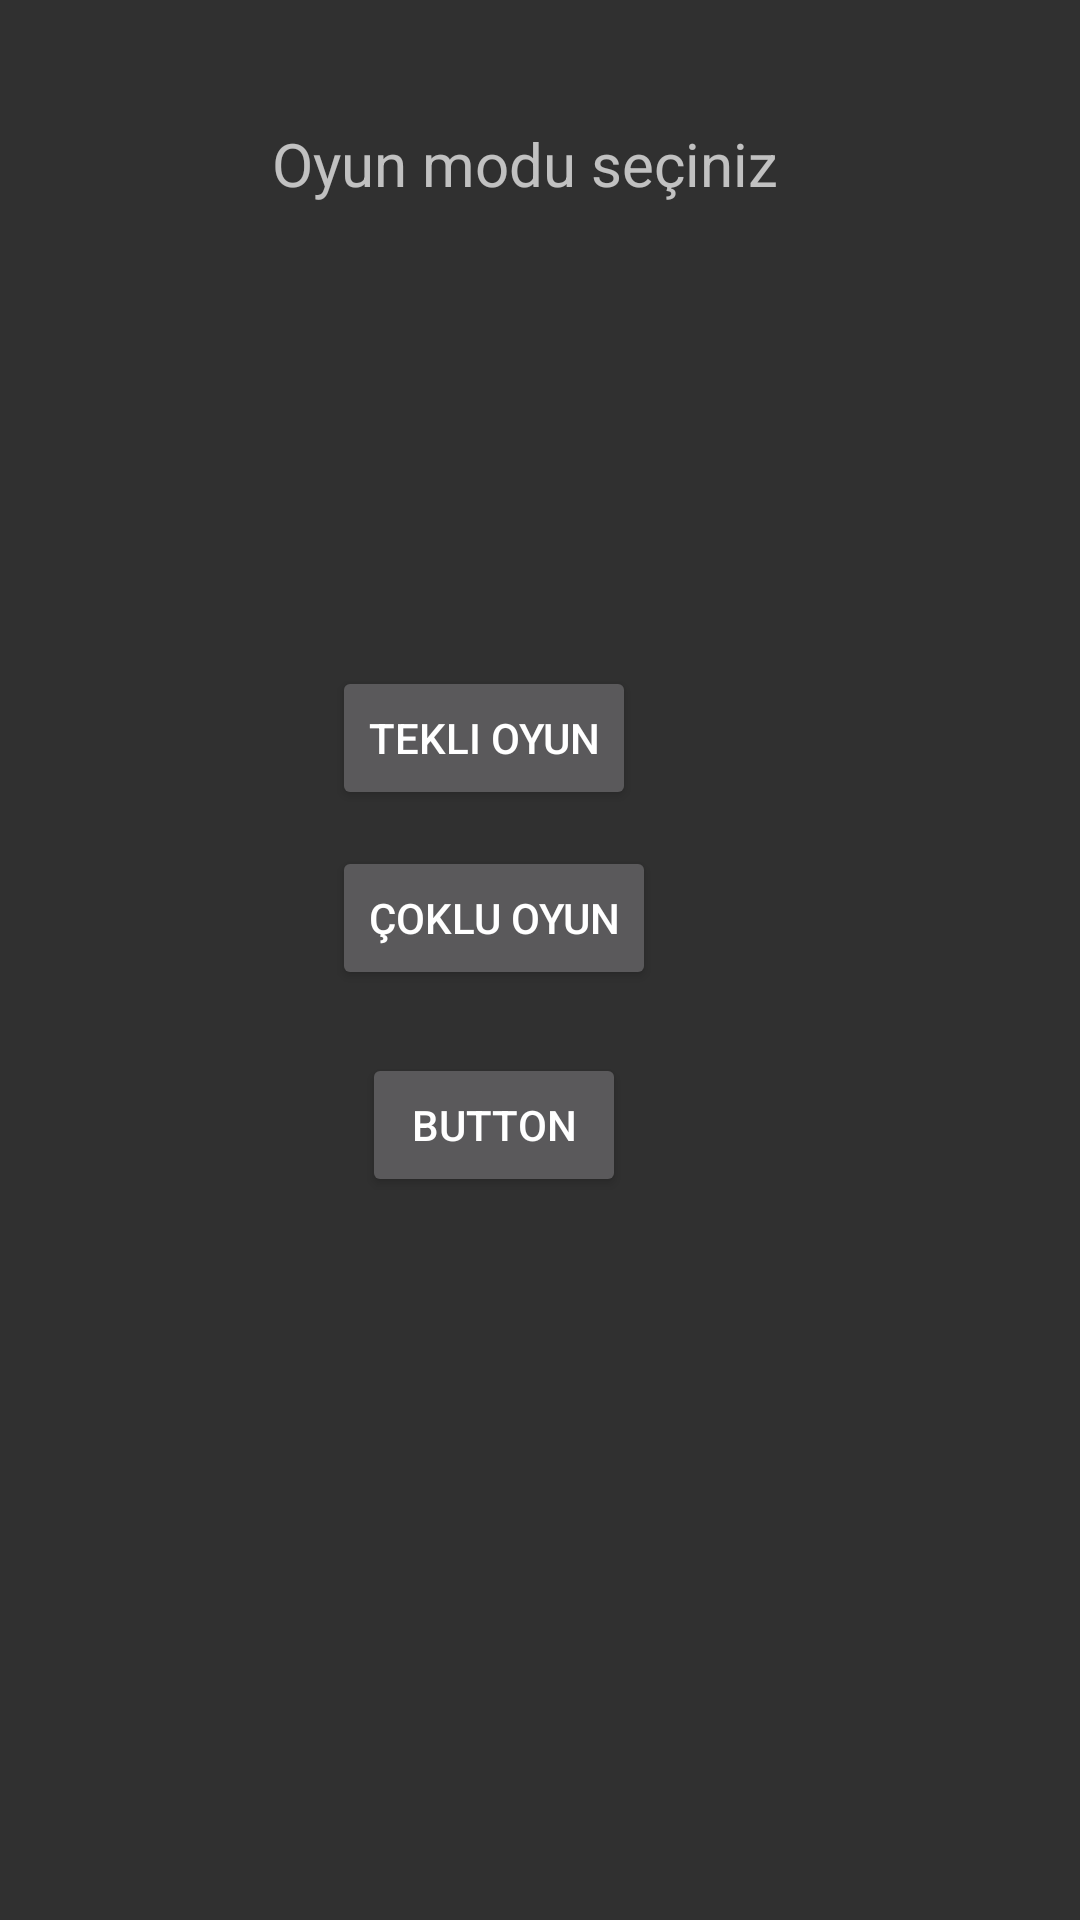

Here is an Android app screen rendered from its layout file. Give the layout XML and the strings, colors and styles it references.
<!-- AndroidManifest.xml: application theme Theme.Design.NoActionBar -->
<!-- res/layout/secenek.xml -->
<?xml version="1.0" encoding="utf-8"?>

<androidx.constraintlayout.widget.ConstraintLayout xmlns:android="http://schemas.android.com/apk/res/android"
    xmlns:app="http://schemas.android.com/apk/res-auto"
    xmlns:tools="http://schemas.android.com/tools"
    android:layout_width="match_parent"
    android:layout_height="match_parent">

    <ImageView
        android:id="@+id/imageView"
        android:layout_width="50dp"
        android:layout_height="50dp"
        android:layout_marginStart="25dp"
        android:layout_marginBottom="167dp"
        android:adjustViewBounds="true"
        android:scaleType="centerInside"
        app:layout_constraintBottom_toBottomOf="parent"
        app:layout_constraintStart_toStartOf="parent"
        tools:srcCompat="@tools:sample/avatars" />

    <Button
        android:id="@+id/button9"
        android:layout_width="wrap_content"
        android:layout_height="wrap_content"
        android:layout_marginStart="10dp"
        android:layout_marginBottom="241dp"
        android:text="Button"
        app:layout_constraintBottom_toBottomOf="parent"
        app:layout_constraintStart_toStartOf="@+id/button4"
        app:layout_constraintTop_toBottomOf="@+id/button4" />

    <TextView
        android:id="@+id/textView11"
        android:layout_width="179dp"
        android:layout_height="0dp"
        android:layout_marginTop="41dp"
        android:layout_marginBottom="41dp"
        android:text="Oyun modu seçiniz"
        android:textSize="20sp"
        app:layout_constraintBottom_toTopOf="@+id/button5"
        app:layout_constraintEnd_toEndOf="parent"
        app:layout_constraintStart_toStartOf="parent"
        app:layout_constraintTop_toTopOf="parent" />

    <Button
        android:id="@+id/button5"
        android:layout_width="wrap_content"
        android:layout_height="wrap_content"
        android:layout_marginStart="20dp"
        android:layout_marginBottom="12dp"
        android:text="Tekli Oyun"
        app:layout_constraintBottom_toTopOf="@+id/button4"
        app:layout_constraintStart_toStartOf="@+id/textView11"
        app:layout_constraintTop_toBottomOf="@+id/textView11" />

    <Button
        android:id="@+id/button4"
        android:layout_width="wrap_content"
        android:layout_height="wrap_content"
        android:layout_marginBottom="21dp"
        android:text="Çoklu Oyun"
        app:layout_constraintBottom_toTopOf="@+id/button9"
        app:layout_constraintStart_toStartOf="@+id/button5"
        app:layout_constraintTop_toBottomOf="@+id/button5" />

</androidx.constraintlayout.widget.ConstraintLayout>
<!-- resources referenced by this layout -->
<resources>

</resources>
